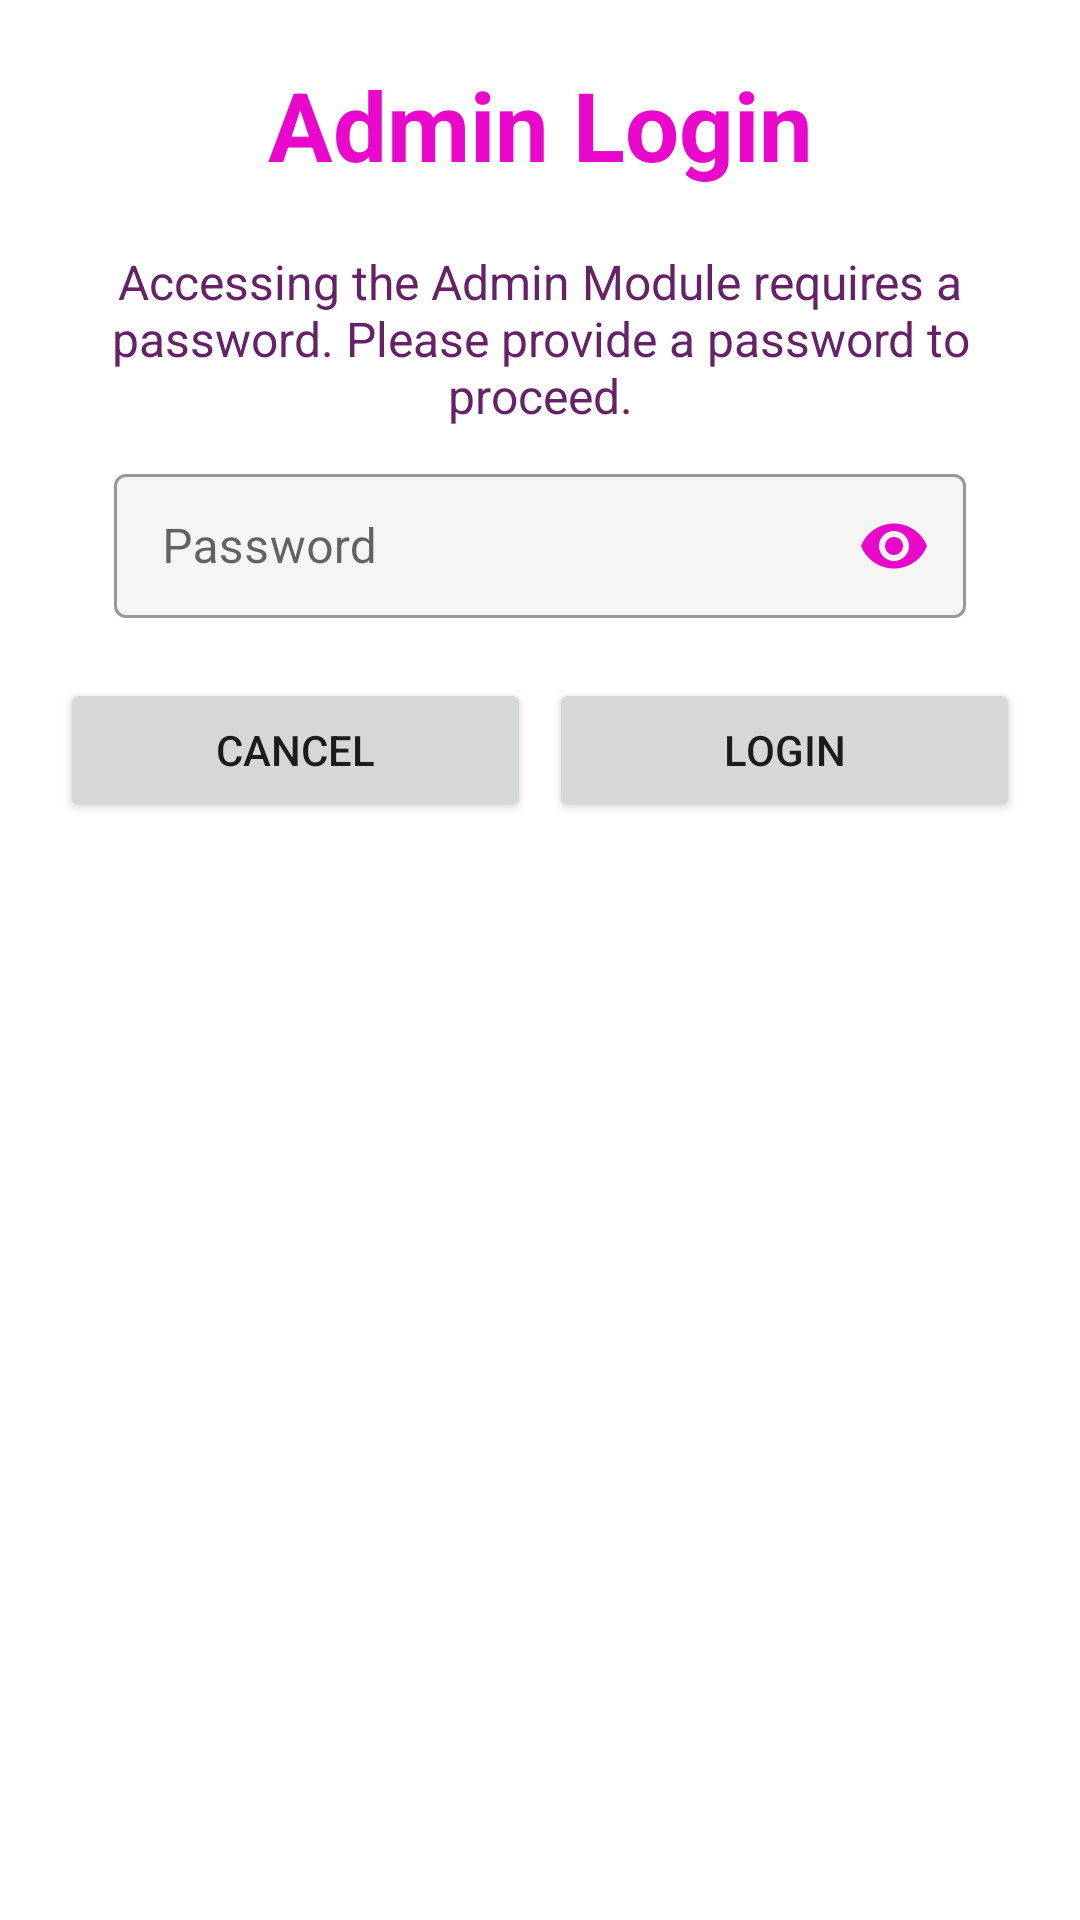

The Android layout XML behind this screen, and the referenced resources:
<!-- AndroidManifest.xml: application theme Theme.RoomSix -->
<!-- res/layout/login_dialog.xml -->
<?xml version="1.0" encoding="utf-8"?>
<LinearLayout
    xmlns:android="http://schemas.android.com/apk/res/android"
    xmlns:app="http://schemas.android.com/apk/res-auto"
    android:orientation="vertical"
    android:layout_width="match_parent"
    android:layout_height="match_parent"
    android:background="@color/white"
    android:padding="20dp">

    <TextView
        android:layout_width="match_parent"
        android:layout_height="wrap_content"
        android:text="@string/loginDialogTitle"
        android:textAlignment="center"
        android:textColor="@color/rose_well_primary"
        android:textSize="32sp"
        android:textStyle="bold"/>

    <TextView
        android:layout_width="match_parent"
        android:layout_height="wrap_content"
        android:text="@string/loginDialogText"
        android:textAlignment="center"
        android:layout_marginTop="20dp"
        android:textSize="16dp"
        android:textColor="@color/rose_well_secondary"/>

    <com.google.android.material.textfield.TextInputLayout
        style="@style/Widget.MaterialComponents.TextInputLayout.OutlinedBox.Dense"
        android:layout_width="match_parent"
        android:layout_height="wrap_content"
        android:layout_marginTop="10dp"
        android:layout_marginLeft="18dp"
        android:layout_marginRight="18dp"
        app:passwordToggleEnabled="true"
        app:passwordToggleTint="@color/rose_well_primary"
        app:boxBackgroundColor="@color/edit_text_bg">
        <EditText
            android:id="@+id/login_password"
            android:layout_width="match_parent"
            android:layout_height="match_parent"
            android:hint="@string/password_placeholder"
            android:inputType="textPassword"
            android:paddingStart="16dp"
            android:paddingEnd="16dp"
            android:textColor="@color/black"
            android:textSize="16sp" />
    </com.google.android.material.textfield.TextInputLayout>

    <LinearLayout
        android:paddingTop="20dp"
        android:layout_width="match_parent"
        android:layout_height="wrap_content"
        android:orientation="horizontal">
        <Button
            android:id="@+id/cancelLogin"
            android:layout_width="0dp"
            android:layout_weight="1"
            android:layout_height="wrap_content"
            android:text="@string/cancelLogin"
            android:layout_marginEnd="3dp"/>
        <Button
            android:id="@+id/doLogin"
            android:layout_width="0dp"
            android:layout_weight="1"
            android:layout_height="wrap_content"
            android:text="@string/doLogin"
            android:layout_marginStart="3dp"/>

    </LinearLayout>

</LinearLayout>
<!-- resources referenced by this layout -->
<resources>
  <color name="black">#FF000000</color>
  <color name="edit_text_bg">#F5F5F5</color>
  <color name="rose_well_primary">#EA07CC</color>
  <color name="rose_well_secondary">#652267</color>
  <color name="white">#FFFFFFFF</color>
  <string name="cancelLogin">Cancel</string>
  <string name="doLogin">Login</string>
  <string name="loginDialogText">Accessing the Admin Module requires a password. Please provide a password to proceed.</string>
  <string name="loginDialogTitle">Admin Login</string>
  <string name="password_placeholder">Password</string>
  <style name="Theme.RoomSix" parent="Theme.MaterialComponents.DayNight.DarkActionBar">
          
          <item name="colorPrimary">@color/rose_well_primary</item>
          <item name="colorPrimaryVariant">@color/rose_well_secondary</item>
          <item name="colorOnPrimary">@color/white</item>
          
          <item name="colorSecondary">@color/teal_200</item>
          <item name="colorSecondaryVariant">@color/teal_700</item>
          <item name="colorOnSecondary">@color/black</item>
          
          <item name="android:statusBarColor" tools:targetApi="l">?attr/colorPrimaryVariant</item>
          
      </style>
  <color name="teal_200">#FF03DAC5</color>
  <color name="teal_700">#FF018786</color>
</resources>
